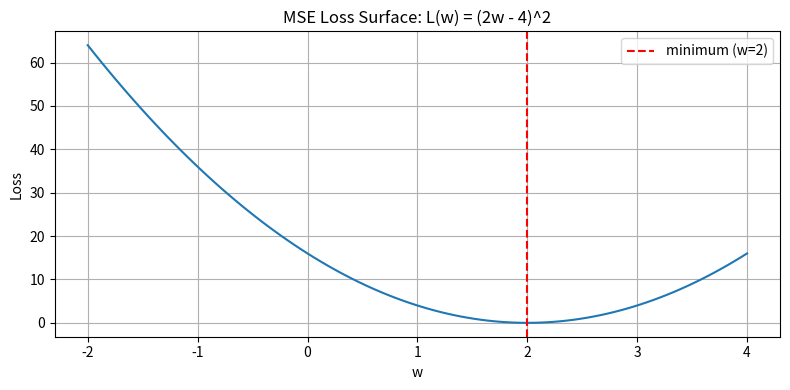

Recreate this plot in Python.
"""
Phase 1.3 - Loss Functions
Covers: MSE (regression), Cross-Entropy (classification) + derivatives
"""

import numpy as np
import matplotlib
matplotlib.use('Agg')
import matplotlib.pyplot as plt
import os

os.makedirs('docs/visualizations', exist_ok=True)


# --- MEAN SQUARED ERROR ---
def mse(y_pred, y_true):
    return np.mean((y_pred - y_true) ** 2)

def mse_derivative(y_pred, y_true):
    """dL/dy_pred"""
    return 2 * (y_pred - y_true) / y_true.size


# --- CROSS-ENTROPY LOSS ---
def cross_entropy(y_pred, y_true):
    """
    y_pred: softmax probabilities (batch_size, num_classes)
    y_true: one-hot labels (batch_size, num_classes)
    """
    eps = 1e-9  # prevent log(0)
    return -np.mean(np.sum(y_true * np.log(y_pred + eps), axis=1))

def cross_entropy_derivative(y_pred, y_true):
    """Gradient of cross-entropy w.r.t. softmax input (combined)"""
    return (y_pred - y_true) / y_true.shape[0]


# --- BINARY CROSS-ENTROPY ---
def binary_cross_entropy(y_pred, y_true):
    eps = 1e-9
    return -np.mean(
        y_true * np.log(y_pred + eps) + (1 - y_true) * np.log(1 - y_pred + eps)
    )

def binary_cross_entropy_derivative(y_pred, y_true):
    eps = 1e-9
    return (-(y_true / (y_pred + eps)) + (1 - y_true) / (1 - y_pred + eps)) / y_true.size


if __name__ == "__main__":
    print("=== MSE LOSS ===")
    y_true = np.array([1.0, 2.0, 3.0, 4.0])
    y_pred = np.array([1.1, 1.9, 3.2, 3.8])
    print(f"y_true: {y_true}")
    print(f"y_pred: {y_pred}")
    print(f"MSE:    {mse(y_pred, y_true):.6f}")
    print(f"dMSE:   {mse_derivative(y_pred, y_true).round(4)}")

    print("\n=== CROSS-ENTROPY LOSS ===")
    # 3 samples, 3 classes
    y_true_ce = np.array([[1,0,0], [0,1,0], [0,0,1]], dtype=float)
    y_pred_ce = np.array([[0.7,0.2,0.1], [0.1,0.8,0.1], [0.1,0.2,0.7]], dtype=float)
    print(f"CE Loss: {cross_entropy(y_pred_ce, y_true_ce):.6f}")
    print(f"dCE:\n{cross_entropy_derivative(y_pred_ce, y_true_ce).round(4)}")

    print("\n=== BINARY CROSS-ENTROPY ===")
    y_true_b = np.array([1.0, 0.0, 1.0, 1.0])
    y_pred_b = np.array([0.9, 0.1, 0.8, 0.6])
    print(f"BCE Loss: {binary_cross_entropy(y_pred_b, y_true_b):.6f}")

    # --- VISUALIZE LOSS SURFACE ---
    w_vals = np.linspace(-2, 4, 100)
    # L(w) = MSE of w*x vs y, x=2, y=4 => minimum at w=2
    losses = [(w * 2 - 4) ** 2 for w in w_vals]

    plt.figure(figsize=(8, 4))
    plt.plot(w_vals, losses)
    plt.axvline(x=2.0, color='red', linestyle='--', label='minimum (w=2)')
    plt.title("MSE Loss Surface: L(w) = (2w - 4)^2")
    plt.xlabel("w")
    plt.ylabel("Loss")
    plt.legend()
    plt.grid(True)
    plt.tight_layout()
    plt.savefig('docs/visualizations/loss_surface.png', dpi=100)
    plt.close()
    print("\nSaved: docs/visualizations/loss_surface.png")
    print("\nDone: Loss functions complete.")
